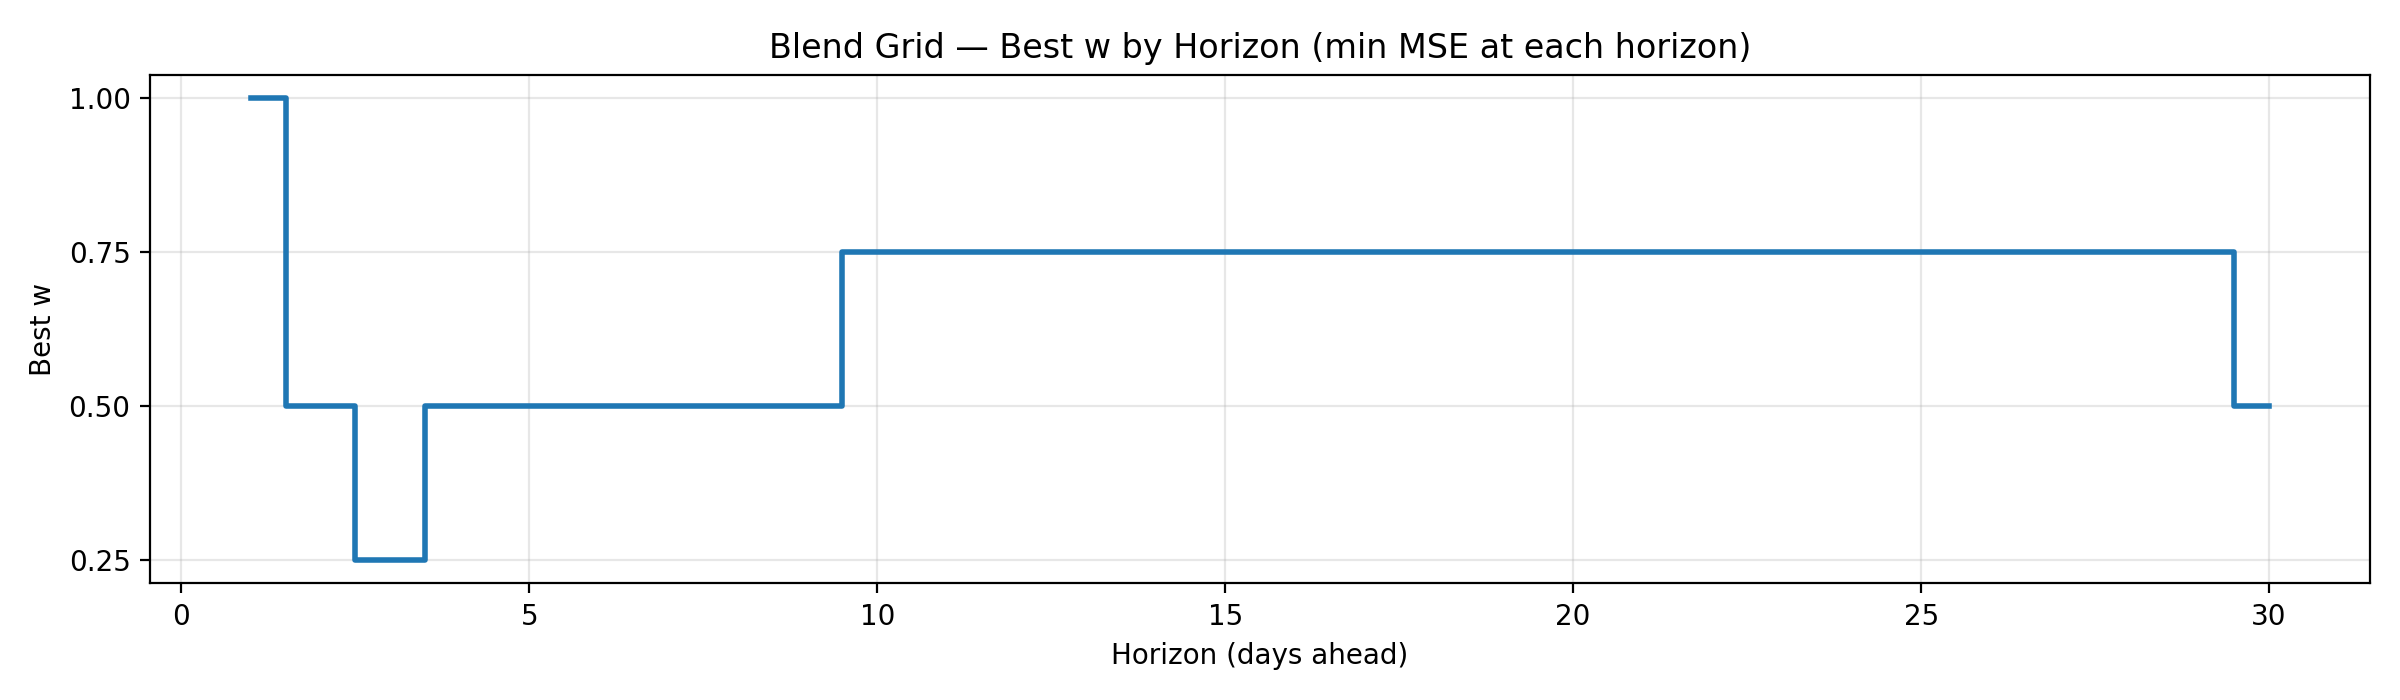

Source data for this figure (header and first rows):
w, horizon, mse
1.0, 1, 1.766
0.5, 2, 3.189
0.25, 3, 4.581
0.5, 4, 5.827
0.5, 5, 6.853
0.5, 6, 8.607
0.5, 7, 10
0.5, 8, 11.28
0.5, 9, 12.18
0.75, 10, 12.83
0.75, 11, 14.39
0.75, 12, 15.46
0.75, 13, 16.51
0.75, 14, 17.33
0.75, 15, 18.04
0.75, 16, 18.97
0.75, 17, 19.74
0.75, 18, 20.17
0.75, 19, 20.15
0.75, 20, 20.46
0.75, 21, 21.08
0.75, 22, 21.46
0.75, 23, 21.68
0.75, 24, 21.81
0.75, 25, 22.09
0.75, 26, 22.56
0.75, 27, 23.2
0.75, 28, 23.58
0.75, 29, 23.72
0.5, 30, 23.83
